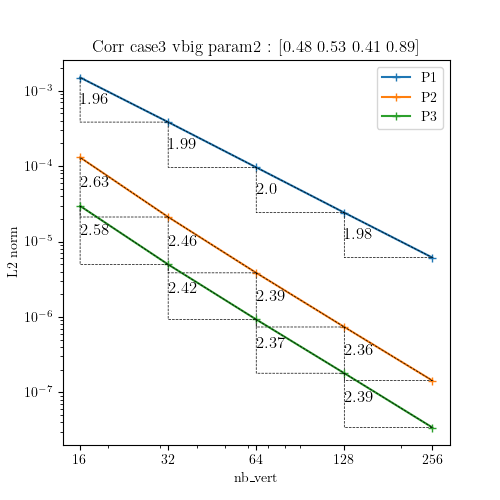

The file beside this chart, header and first rows:
N, P1, P2, P3
16, 0.001501, 0.0001306, 2.9674536959088664e-05
32, 0.0003844, 2.1176674825739568e-05, 4.969428495572229e-06
64, 9.647165705450816e-05, 3.847878234707314e-06, 9.263597912590886e-07
128, 2.418065259611475e-05, 7.362419289989559e-07, 1.7938663184416288e-07
256, 6.130170951780751e-06, 1.4331622835630893e-07, 3.4184569591123564e-08
